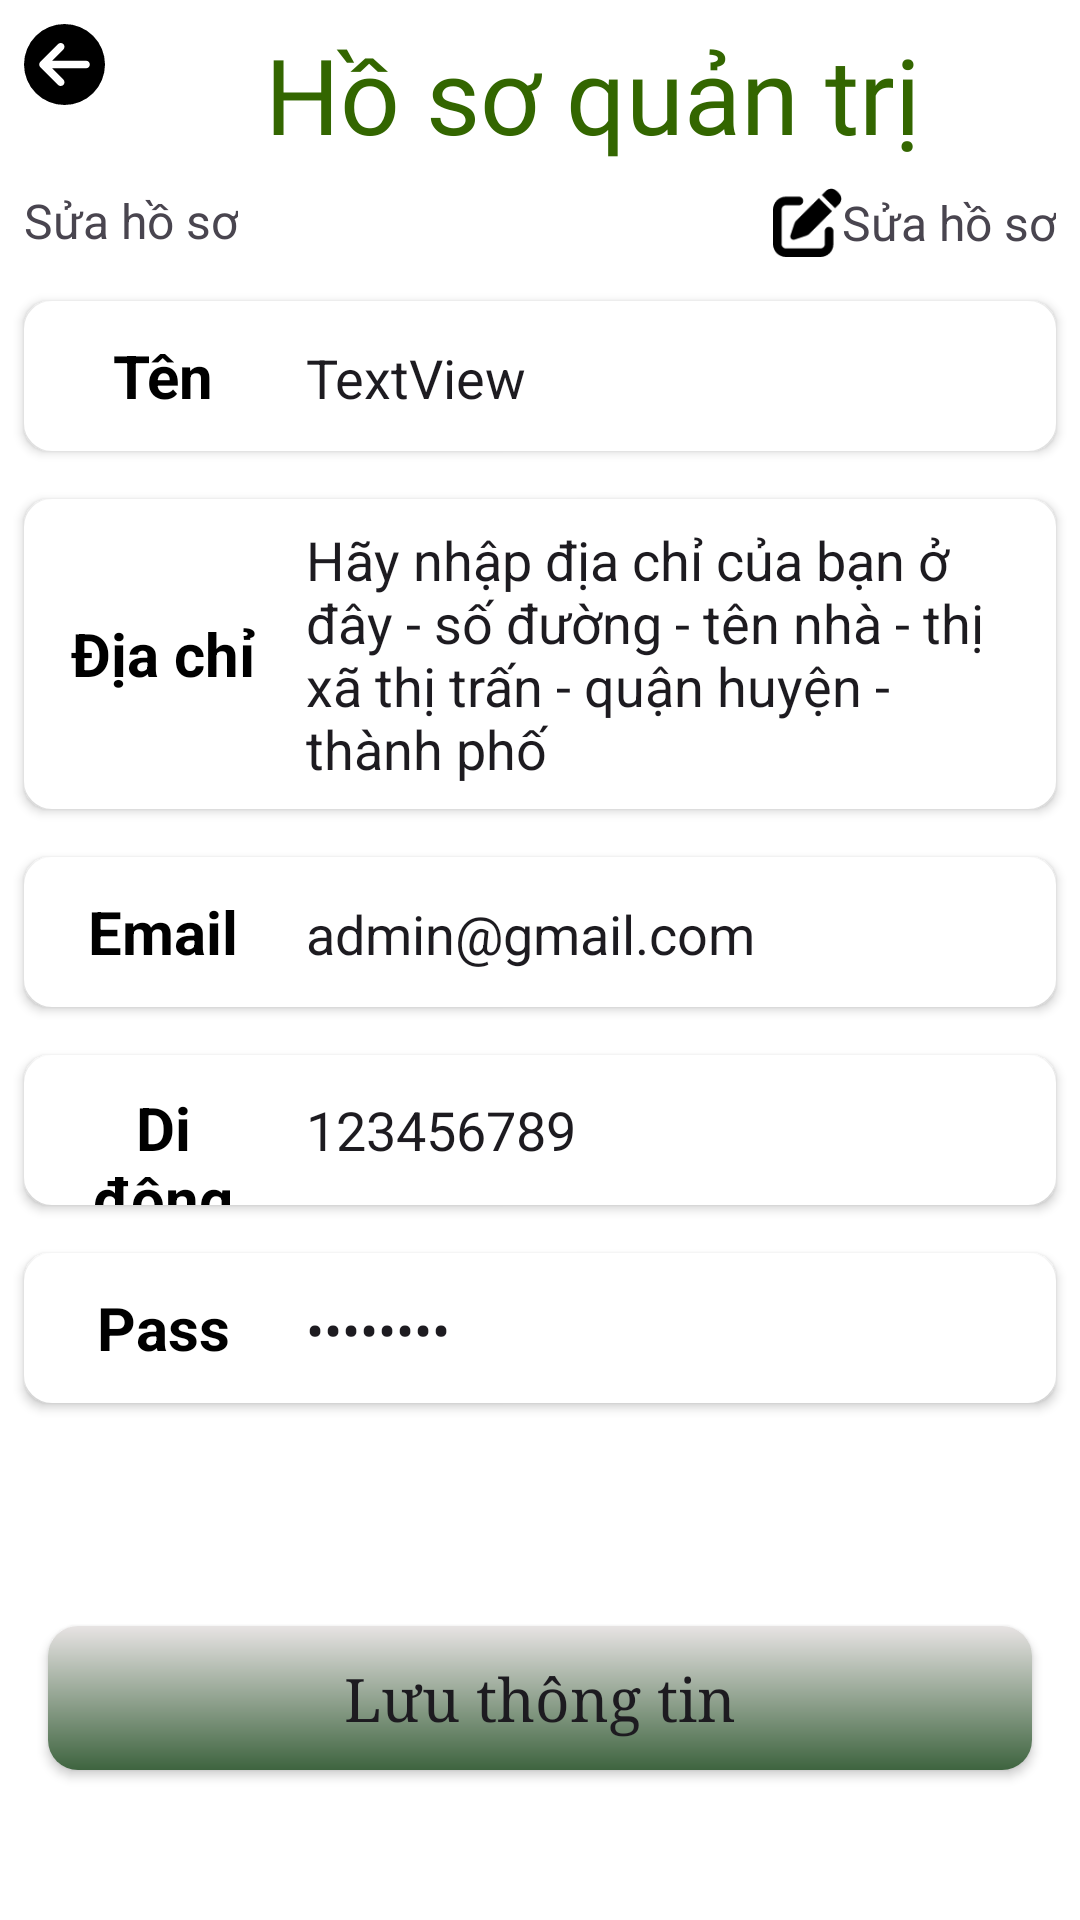

Here is an Android app screen rendered from its layout file. Give the layout XML and the strings, colors and styles it references.
<!-- AndroidManifest.xml: application theme Theme.AdminFoodApp -->
<!-- res/layout/activity_admin_profile.xml -->
<?xml version="1.0" encoding="utf-8"?>
<androidx.constraintlayout.widget.ConstraintLayout xmlns:android="http://schemas.android.com/apk/res/android"
    xmlns:app="http://schemas.android.com/apk/res-auto"
    xmlns:tools="http://schemas.android.com/tools"
    android:id="@+id/main"
    android:layout_width="match_parent"
    android:layout_height="match_parent"
    android:background="@color/white"
    tools:context=".AdminProfileActivity">

    <ImageButton
        android:id="@+id/backButton"
        android:layout_width="27dp"
        android:layout_height="27dp"
        android:layout_marginStart="8dp"
        android:layout_marginTop="8dp"
        android:background="@android:color/transparent"
        android:scaleType="centerCrop"
        android:src="@drawable/circle_arrow_left_solid"
        app:layout_constraintStart_toStartOf="parent"
        app:layout_constraintTop_toTopOf="parent" />

    <TextView
        android:id="@+id/textView12"
        android:layout_width="wrap_content"
        android:layout_height="wrap_content"
        android:fontFamily="@font/comicrelief_bold"
        android:text="Hồ sơ quản trị"
        android:textColor="#336600"
        android:textSize="35dp"
        app:layout_constraintEnd_toEndOf="parent"
        app:layout_constraintStart_toEndOf="@+id/backButton"
        app:layout_constraintTop_toTopOf="@+id/backButton" />

    <TextView
        android:id="@+id/textView13"
        android:layout_width="wrap_content"
        android:layout_height="wrap_content"
        android:layout_marginStart="8dp"
        android:layout_marginTop="8dp"
        android:text="Sửa hồ sơ"
        android:textSize="16sp"
        app:layout_constraintStart_toStartOf="parent"
        app:layout_constraintTop_toBottomOf="@+id/textView12" />

    <TextView
        android:id="@+id/editButton"
        android:layout_width="wrap_content"
        android:layout_height="wrap_content"
        android:layout_marginTop="8dp"
        android:layout_marginEnd="8dp"
        android:clickable="true"
        android:drawableLeft="@drawable/edit"
        android:gravity="center"
        android:text="Sửa hồ sơ"
        android:textSize="16sp"
        app:layout_constraintEnd_toEndOf="parent"
        app:layout_constraintTop_toBottomOf="@+id/textView12" />


    <LinearLayout
        android:id="@+id/linearLayout"
        android:layout_width="match_parent"
        android:layout_height="wrap_content"
        android:layout_marginStart="8dp"
        android:layout_marginTop="16dp"
        android:layout_marginEnd="8dp"
        android:background="@drawable/edittext_background"
        android:elevation="2dp"
        android:orientation="horizontal"
        app:layout_constraintEnd_toEndOf="parent"
        app:layout_constraintStart_toStartOf="parent"
        app:layout_constraintTop_toBottomOf="@+id/textView13">

        <TextView
            android:layout_width="match_parent"
            android:layout_height="50dp"
            android:layout_marginEnd="8dp"
            android:layout_weight="3"
            android:gravity="center"
            android:paddingStart="15dp"
            android:text="Tên"
            android:textStyle="bold"
            android:textColor="@color/black"
            android:textSize="20dp"
            app:layout_constraintEnd_toEndOf="parent"
            app:layout_constraintTop_toBottomOf="@+id/textView12" />

        <EditText
            android:id="@+id/name"
            android:layout_width="match_parent"
            android:layout_height="50dp"
            android:layout_weight="1"
            android:background="@android:color/transparent"
            android:inputType="text"
            android:paddingStart="8dp"
            android:paddingEnd="8dp"
            android:text="TextView" />

    </LinearLayout>

    <LinearLayout
        android:id="@+id/linearLayout2"
        android:layout_width="match_parent"
        android:layout_height="wrap_content"
        android:layout_marginStart="8dp"
        android:layout_marginTop="16dp"
        android:layout_marginEnd="8dp"
        android:background="@drawable/edittext_background"
        android:elevation="2dp"
        android:gravity="center_vertical"
        android:orientation="horizontal"
        app:layout_constraintBottom_toBottomOf="parent"
        app:layout_constraintEnd_toEndOf="parent"
        app:layout_constraintHorizontal_bias="1.0"
        app:layout_constraintStart_toStartOf="parent"
        app:layout_constraintTop_toBottomOf="@+id/linearLayout"
        app:layout_constraintVertical_bias="0.0">

        <TextView
            android:layout_width="match_parent"
            android:layout_height="50dp"
            android:layout_marginEnd="8dp"
            android:layout_weight="3"
            android:gravity="center"
            android:paddingStart="15dp"
            android:text="Địa chỉ"
            android:textStyle="bold"
            android:textColor="@color/black"
            android:textSize="20dp"
            app:layout_constraintEnd_toEndOf="parent"
            app:layout_constraintTop_toBottomOf="@+id/textView12" />

        <EditText
            android:id="@+id/address"
            android:layout_width="match_parent"
            android:layout_height="wrap_content"
            android:layout_weight="1"
            android:background="@android:color/transparent"
            android:inputType="textMultiLine"
            android:padding="8dp"
            android:text="Hãy nhập địa chỉ của bạn ở đây - số đường - tên nhà - thị xã thị trấn - quận huyện - thành phố" />

    </LinearLayout>

    <LinearLayout
        android:id="@+id/linearLayout3"
        android:layout_width="match_parent"
        android:layout_height="wrap_content"
        android:layout_marginStart="8dp"
        android:layout_marginTop="16dp"
        android:layout_marginEnd="8dp"
        android:background="@drawable/edittext_background"
        android:elevation="2dp"
        android:orientation="horizontal"
        app:layout_constraintBottom_toBottomOf="parent"
        app:layout_constraintEnd_toEndOf="parent"
        app:layout_constraintHorizontal_bias="0.0"
        app:layout_constraintStart_toStartOf="parent"
        app:layout_constraintTop_toBottomOf="@+id/linearLayout2"
        app:layout_constraintVertical_bias="0.0">

        <TextView
            android:layout_width="match_parent"
            android:layout_height="50dp"
            android:layout_marginEnd="8dp"
            android:layout_weight="3"
            android:gravity="center"
            android:paddingStart="15dp"
            android:text="Email"
            android:textStyle="bold"
            android:textColor="@color/black"
            android:textSize="20dp"
            app:layout_constraintEnd_toEndOf="parent"
            app:layout_constraintTop_toBottomOf="@+id/textView12" />

        <EditText
            android:id="@+id/email"
            android:layout_width="match_parent"
            android:layout_height="50dp"
            android:layout_weight="1"
            android:background="@android:color/transparent"
            android:inputType="textEmailAddress"
            android:paddingStart="8dp"
            android:paddingEnd="8dp"
            android:text="admin@gmail.com" />

    </LinearLayout>

    <LinearLayout
        android:id="@+id/linearLayout4"
        android:layout_width="match_parent"
        android:layout_height="wrap_content"
        android:layout_marginStart="8dp"
        android:layout_marginTop="16dp"
        android:layout_marginEnd="8dp"
        android:background="@drawable/edittext_background"
        android:elevation="2dp"
        android:orientation="horizontal"
        app:layout_constraintBottom_toBottomOf="parent"
        app:layout_constraintEnd_toEndOf="parent"
        app:layout_constraintHorizontal_bias="0.0"
        app:layout_constraintStart_toStartOf="parent"
        app:layout_constraintTop_toBottomOf="@+id/linearLayout3"
        app:layout_constraintVertical_bias="0.0">

        <TextView
            android:layout_width="match_parent"
            android:layout_height="50dp"
            android:layout_marginEnd="8dp"
            android:layout_weight="3"
            android:gravity="center"
            android:paddingStart="15dp"
            android:text="Di động"
            android:textStyle="bold"
            android:textColor="@color/black"
            android:textSize="20dp"
            app:layout_constraintEnd_toEndOf="parent"
            app:layout_constraintTop_toBottomOf="@+id/textView12" />

        <EditText
            android:id="@+id/phone"
            android:layout_width="match_parent"
            android:layout_height="50dp"
            android:layout_weight="1"
            android:background="@android:color/transparent"
            android:inputType="phone"
            android:paddingStart="8dp"
            android:paddingEnd="8dp"
            android:text="123456789" />

    </LinearLayout>

    <LinearLayout
        android:layout_width="match_parent"
        android:layout_height="wrap_content"
        android:layout_marginStart="8dp"
        android:layout_marginTop="16dp"
        android:layout_marginEnd="8dp"
        android:background="@drawable/edittext_background"
        android:elevation="2dp"
        android:orientation="horizontal"
        app:layout_constraintBottom_toBottomOf="parent"
        app:layout_constraintEnd_toEndOf="parent"
        app:layout_constraintHorizontal_bias="0.0"
        app:layout_constraintStart_toStartOf="parent"
        app:layout_constraintTop_toBottomOf="@+id/linearLayout4"
        app:layout_constraintVertical_bias="0.0">

        <TextView
            android:layout_width="match_parent"
            android:layout_height="50dp"
            android:layout_marginEnd="8dp"
            android:layout_weight="3"
            android:gravity="center"
            android:paddingStart="15dp"
            android:text="Pass"
            android:textStyle="bold"
            android:textColor="@color/black"
            android:textSize="20dp"
            app:layout_constraintEnd_toEndOf="parent"
            app:layout_constraintTop_toBottomOf="@+id/textView12" />

        <EditText
            android:id="@+id/password"
            android:layout_width="match_parent"
            android:layout_height="50dp"
            android:layout_weight="1"
            android:background="@android:color/transparent"
            android:inputType="textPassword"
            android:paddingStart="8dp"
            android:paddingEnd="8dp"
            android:text="TextView" />

    </LinearLayout>

    <androidx.appcompat.widget.AppCompatButton
        android:layout_width="0dp"
        android:layout_height="wrap_content"
        android:layout_marginStart="16dp"
        android:layout_marginEnd="16dp"
        android:layout_marginBottom="50dp"
        android:background="@drawable/charbackground"
        android:fontFamily="serif"
        android:text="Lưu thông tin"
        android:textAllCaps="false"
        android:textSize="20sp"
        app:layout_constraintBottom_toBottomOf="parent"
        app:layout_constraintEnd_toEndOf="parent"
        app:layout_constraintStart_toStartOf="parent" />


</androidx.constraintlayout.widget.ConstraintLayout>
<!-- resources referenced by this layout -->
<resources>
  <color name="black">#FF000000</color>
  <color name="white">#FFFFFFFF</color>
  <!-- drawable charbackground (drawable) -->
  <?xml version="1.0" encoding="utf-8"?>
  <shape xmlns:android="http://schemas.android.com/apk/res/android">
      <gradient
          android:startColor="#3E643F"
          android:endColor="#E7E3E3"
          android:angle="90" />
  
      <corners android:radius="10dp" />
  </shape>
  <!-- drawable circle_arrow_left_solid (drawable) -->
  <vector xmlns:android="http://schemas.android.com/apk/res/android"
      android:width="25dp"
      android:height="25dp"
      android:viewportWidth="512"
      android:viewportHeight="512">
    <path
        android:fillColor="#FF000000"
        android:pathData="M512,256A256,256 0,1 0,0 256a256,256 0,1 0,512 0zM215,127c9.4,-9.4 24.6,-9.4 33.9,0s9.4,24.6 0,33.9l-71,71L392,232c13.3,0 24,10.7 24,24s-10.7,24 -24,24l-214.1,0 71,71c9.4,9.4 9.4,24.6 0,33.9s-24.6,9.4 -33.9,0L103,273c-9.4,-9.4 -9.4,-24.6 0,-33.9L215,127z"/>
  </vector>
  <!-- drawable edit (drawable) -->
  <vector xmlns:android="http://schemas.android.com/apk/res/android"
      android:width="23dp"
      android:height="23dp"
      android:viewportWidth="512"
      android:viewportHeight="512">
    <path
        android:fillColor="#FF000000"
        android:pathData="M471.6,21.7c-21.9,-21.9 -57.3,-21.9 -79.2,0L362.3,51.7l97.9,97.9 30.1,-30.1c21.9,-21.9 21.9,-57.3 0,-79.2L471.6,21.7zM172.4,241.7c-6.1,6.1 -10.8,13.6 -13.5,21.9l-29.6,88.8c-2.9,8.6 -0.6,18.1 5.8,24.6s15.9,8.7 24.6,5.8l88.8,-29.6c8.2,-2.7 15.7,-7.4 21.9,-13.5L437.7,172.3 339.7,74.3 172.4,241.7zM96,64C43,64 0,107 0,160L0,416c0,53 43,96 96,96l256,0c53,0 96,-43 96,-96l0,-96c0,-17.7 -14.3,-32 -32,-32s-32,14.3 -32,32l0,96c0,17.7 -14.3,32 -32,32L96,448c-17.7,0 -32,-14.3 -32,-32l0,-256c0,-17.7 14.3,-32 32,-32l96,0c17.7,0 32,-14.3 32,-32s-14.3,-32 -32,-32L96,64z"/>
  </vector>
  <!-- drawable edittext_background (drawable) -->
  <?xml version="1.0" encoding="utf-8"?>
  <shape xmlns:android="http://schemas.android.com/apk/res/android"
      android:shape="rectangle">
  
      
      <corners android:radius="8dp" />
  
      
      <stroke
          android:width="2.5dp"
          android:color="#FFFFFF" />
  
      
      <solid android:color="#FFFFFF" />
  </shape>
  <style name="Theme.AdminFoodApp" parent="Base.Theme.AdminFoodApp" />
  <style name="Base.Theme.AdminFoodApp" parent="Theme.Material3.DayNight.NoActionBar">
          
          
      </style>
</resources>
